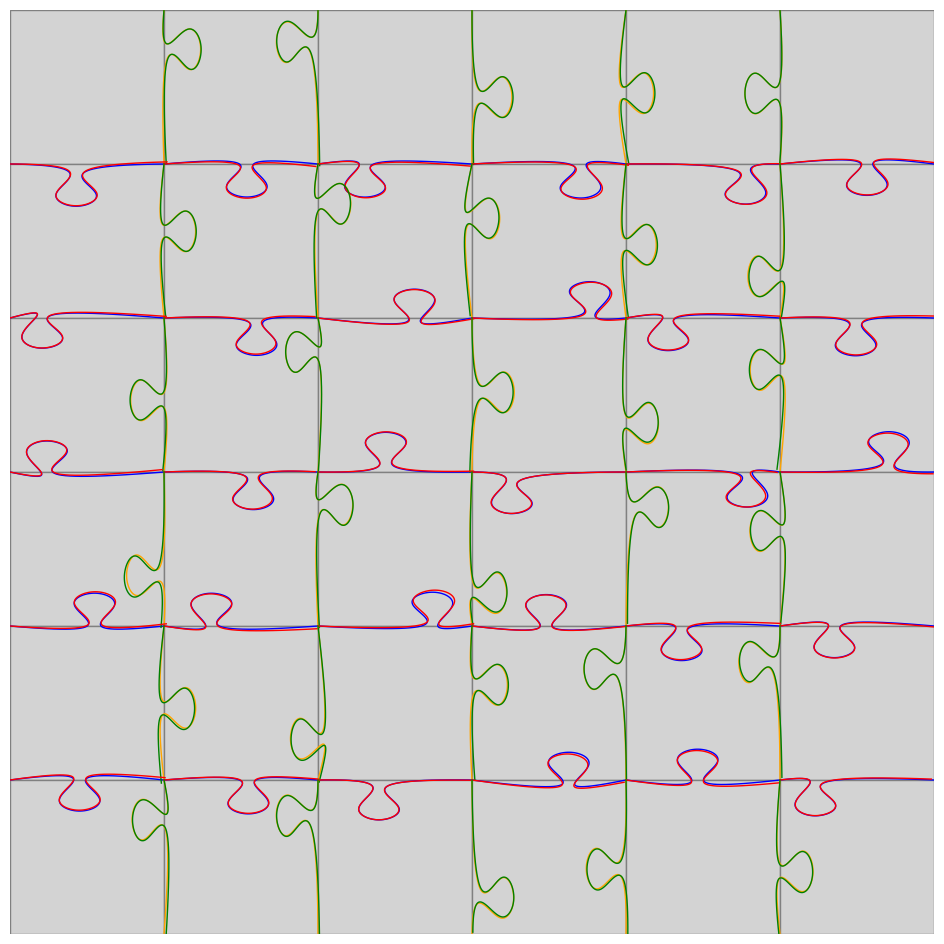

Write Python code to recreate this figure.
# Simulated Puzzle to solve

import matplotlib.pyplot as plt
import matplotlib.patches as patches

import random
import math
import heapq
from functools import lru_cache

import numpy as np
import scipy

class Visualizer:
    def __init__(self, cell_size=1):
        self.cell_size = cell_size

    def showPuzzle(self, puzzle):
        n, m = puzzle.size
        scale = 2  # inches per cell
        fig, ax = plt.subplots(figsize=(m * scale, n * scale))
        ax.set_aspect('equal')
        ax.set_xlim(0, m * self.cell_size)
        ax.set_ylim(0, n * self.cell_size)
        ax.invert_yaxis()  # top-left origin
        ax.axis('off')

        for i in range(n):
            for j in range(m):
                piece_id = puzzle.grid[i][j]
                self.draw_piece(ax, i, j, puzzle.pieces_dict[piece_id])

        plt.show()

    def draw_piece(self, ax, row, col, piece):
        #if piece.id != 1: return
        #print(piece.right)
        
        x = col * self.cell_size
        y = row * self.cell_size
        cs = self.cell_size

        # Draw the square for the piece
        rect = patches.Rectangle((x, y), cs, cs, linewidth=1, edgecolor='grey', facecolor='lightgrey')
        ax.add_patch(rect)

        # Draw side indicators (text or small lines)
        self.draw_side(ax, x + cs/2, y, piece.top(), 'top')
        self.draw_side(ax, x + cs, y + cs/2, piece.right(), 'right')
        self.draw_side(ax, x + cs/2, y + cs, piece.bottom(), 'bottom')
        self.draw_side(ax, x, y + cs/2, piece.left(), 'left')
        
        # Draw piece ID in the center
        #ax.text(x + cs / 2, y + cs / 2, f'{str(piece.id)} ({str(piece.orientation)})', ha='center', va='center', fontsize=8, color='black')

    def draw_side(self, ax, x_data, y_data, side, position):
        if not side:
            return
            
        # Color by side
        side_colors = {
            'top': 'red',
            'bottom': 'blue',
            'left': 'green',
            'right': 'orange'
        }
        color = side_colors.get(position, 'black')
        
        
        # Draw spline if it exists
        if side.spline is not None:
            spline = side.spline.copy()

            # Parameters for visual gap (use 0.1 and 0.2 to best see both splines)
            edge_margin = 0.0 * self.cell_size
            shrink = 0.0  # percentage to shrink the spline horizontally (0.0–1.0)

            # Shrink x range inward (spline[:,0] in [0,1])
            center_x = 0.5
            spline[:, 0] = (spline[:, 0] - center_x) * (1 - shrink) + center_x

            # Scale to cell size
            spline[:, 0] *= self.cell_size
            spline[:, 1] *= self.cell_size

            # Positioning logic
            if position == 'top':
                offset = np.array([
                    x_data - self.cell_size / 2,
                    y_data + edge_margin
                ])
            elif position == 'bottom':
                offset = np.array([
                    x_data - self.cell_size / 2,
                    y_data - edge_margin
                ])
            elif position == 'left':
                spline = spline[:, [1, 0]]
                offset = np.array([
                    x_data + edge_margin,
                    y_data - self.cell_size / 2
                ])
            elif position == 'right':
                spline = spline[:, [1, 0]]
                offset = np.array([
                    x_data - edge_margin,
                    y_data - self.cell_size / 2
                ])
                
                
            if not side.male:
                if position in ["right"]:
                    spline[:, 0] *= -1
                    
                if position in ["bottom"]:
                    spline[:, 1] *= -1
                    
            if side.male:
                if position in ["left"]:
                    spline[:, 0] *= -1
                    
                if position in ["top"]:
                    spline[:, 1] *= -1
            
            spline += offset
            ax.plot(spline[:, 0], spline[:, 1], color=color, linewidth=1)


def generate_spline_from_params(p: dict, num_interp_points: int = 9):
    """Generate a spline based on shape parameters (as used in interactive tool)."""
    def offset(y): return y + p["height_offset"]

    points = [
        (0, 0),
        (p["center"] - p["neck_width"]/2.0, offset(p["neck_heigth"])),
        (p["center"] - p["head_width"]/2.0, offset(p["head_height"])),
        (p["center"], offset(p["height"])),
        (p["center"] + p["head_width"]/2.0, offset(p["head_height"])),
        (p["center"] + p["neck_width"]/2.0, offset(p["neck_heigth"])),
        (1, 0)
    ]

    points = np.array(points)
    t = np.arange(len(points))
    t_interp = np.linspace(t.min(), t.max(), num_interp_points)
    spline_x = scipy.interpolate.make_interp_spline(t, points[:, 0])
    spline_y = scipy.interpolate.make_interp_spline(t, points[:, 1])
    xs = spline_x(t_interp)
    ys = spline_y(t_interp)
    return np.stack((xs, ys), axis=1)


# Apply projective transformation to (x, y) points
def apply_projective(points, proj):
    H = np.array([
        [proj["scale_x"], proj["shear_x"], proj["translate_x"]],
        [proj["shear_y"], proj["scale_y"], proj["translate_y"]],
        [proj["perspective_x"], proj["perspective_y"], 1.0]
    ])
    pts = np.column_stack((points, np.ones(len(points))))
    pts_proj = pts @ H.T
    pts_proj /= pts_proj[:, 2][:, None]
    return pts_proj[:, :2]
       
class Side:
    def __init__(self, spline: np.ndarray, male: bool, kind: str = "normal"):
        self.spline = spline
        self.male = male
        self.kind = kind  # "normal", "flat", or "unspecified"

    # apply slight deformation
    def copy(self):
        if self.spline is None:
            return Side(None, self.male, self.kind)
            
        # small perturbations
        delta_e = 0.02
        projective = {
            "scale_x": 1.0,
            "shear_x": np.random.uniform(-delta_e, delta_e),
            "translate_x": 0.0,
            "shear_y": np.random.uniform(-delta_e, delta_e),
            "scale_y": 1.0,
            "translate_y": 0.0,
            "perspective_x": np.random.uniform(-delta_e, delta_e),
            "perspective_y": np.random.uniform(-delta_e, delta_e)
        }
        spline = apply_projective(np.copy(self.spline), projective)
        
        return Side(spline, self.male, self.kind)

    
    @staticmethod
    def generate(num_points: int = 100):
        """Generate a side with random center and height_offset; all other params fixed."""
        p = {
            "center": np.random.uniform(0.2, 0.8),
            "height": 0.376,
            "neck_width": 0.077,
            "neck_heigth": 0.174,
            "head_width": 0.262,
            "head_height": 0.301,
            "height_offset": np.random.uniform(-0.2, -0.1)
        }
        spline = generate_spline_from_params(p, num_interp_points=num_points)
        return Side(spline, random.choice([True, False]), kind="normal")


    @staticmethod
    def flat():
        """Generate a flat edge side (no spline bump)."""
        return Side(None, True, kind="flat")

    @staticmethod
    def unspecified():
        """Placeholder side for solver input (no constraint)."""
        return Side(None, True, kind="unspecified")
        
    
    
    # compare sides of pieces
    # returns error in [0, 1/4], so for side errors add up to [0, 1]
    def distance(self, other: "Side"):
        # sides legend: __flat, --unspecified, _._normal
        
        # handle all flat cases
        # __ vs __
        # __ vs --
        # -- vs __
        # __ vs _._
        # _._ vs __
        if self.kind == "flat" or other.kind == "flat":
            return 0 if self.kind == other.kind else float('inf')
        
        # don't allow matching an underspecified piece
        # -- vs --
        # _._ vs --
        if other.kind == "unspecified":
            return float('inf')
            
        # handle case where any normal edge matches
        # -- vs _._
        if self.kind == "unspecified":
            return 0
        

        # normal kind — check polarity + geometry
        # _._ vs _._
        if self.male == other.male:
            return float('inf')
        if self.spline is None or other.spline is None:
            return float('inf')
        
        # squared L2 distance
        distances = np.sum((self.spline - other.spline)**2, axis=1)
        return np.mean(distances) / 4.0
                
  

class Piece:
    def __init__(self, right, bottom, left, top, id=None):
        self.sides = [right, bottom, left, top]
        self.orientation = 0
        self.id = id
        
    def right(self):
        return self.sides[(self.orientation + 0) % 4]
        
    def bottom(self):
        return self.sides[(self.orientation + 1) % 4]
        
    def left(self):
        return self.sides[(self.orientation + 2) % 4]
        
    def top(self):
        return self.sides[(self.orientation + 3) % 4]
        
    def invert(self): # change polarity of sides, male <-> female
        for side in self.sides:
            side.male = not side.male
        
    # calculate matching error
    def distance(self, other, orientation = 0):
        rotated = other.sides[-orientation:] + other.sides[:-orientation]
        return sum([side.distance(other_side) for side, other_side in zip(self.sides, rotated)])
        
        
class Puzzle:
    def __init__(self, n, m):
        assert(n*m < 2**32) # uint32 for ids
        self.size = (n, m)
        self.grid = [[None for _ in range(m)] for _ in range(n)]
        self.pieces_dict = {}
        self.solution = [[]]

    def generate(self):
        n, m = self.size
        grid = np.zeros((n, m), dtype=np.uint32)
        # random ids for pieces
        ids = np.arange(n*m)
        np.random.shuffle(ids)
        counter = 0

        for i in range(n):
            for j in range(m):
                left = Side.flat()
                top = Side.flat()
                    
                
                # match left neighbor's right
                if j > 0:
                    left = self.pieces_dict[grid[i][j - 1]].right().copy()
                    left.male = not left.male
                    
                # match top neighbor's bottom
                if i > 0:
                    top = self.pieces_dict[grid[i - 1][j]].bottom().copy()
                    top.male = not top.male

                # generate new sides
                right = Side.flat()
                if j < m - 1:
                    right = Side.generate()

                bottom = Side.flat()
                if i < n - 1:
                    bottom = Side.generate()
                                
                piece = Piece(right, bottom, left, top, id=ids[counter])
                grid[i][j] = piece.id
                self.pieces_dict[piece.id] = piece
                counter += 1

        self.solution = grid
        shuffled = grid.flatten()
        np.random.shuffle(shuffled)
        self.grid = np.reshape(shuffled, self.size)
        
        # random pieces orientation
        p0 = self.pieces_dict[0]
        p0.orientation = 1
        #for piece in self.pieces_dict.values():
         #   piece.orientation = np.random.randint(0, 4)
    
    
# error between randomly generated, matching sides
# helps to set error thresholds for early abortion during puzzle solving
@lru_cache
def getRandomMatchError(iterations = 1000):
    errors = np.zeros(iterations)
    for i in range(iterations):
        s0 = Side.generate()
        s1 = s0.copy()
        
        s0.male = True
        s1.male = False
        
        errors[i] = s0.distance(s1)
    
    mean = np.mean(errors)
    std = np.std(errors)
    print(f'RandomMatchError: samples: {len(errors)}, mean: {mean}, std: {std}')
    return mean, std
    

# calculate errors between randomly generated splines
@lru_cache
def getRandomError(iterations):
    errors = np.zeros(iterations)
    for i in range(iterations):
        s0 = Side.generate()
        s1 = Side.generate()
        
        s0.male = True
        s1.male = False
        
        errors[i] = s0.distance(s1)
        
    mean = np.mean(errors)
    std = np.std(errors)
    print(f'RandomError: samples: {len(errors)}, mean: {mean}, std: {std}')
    return mean, std

class State:
    def __init__(self, grid, grid_orientations, remaining, error, next):
        self.grid = grid
        self.grid_orientations = grid_orientations
        self.remaining = remaining # set of piece ids
        self.next_candidates = np.array([(p_id, orientation) for p_id in remaining for orientation in [0, 1, 2, 3]]) # ordered list of best matching pieces to try
        self.error = error
        self.next = next # linear index in grid where to place next piece
        self.errors = np.zeros(len(self.next_candidates))
        
    # use < between states for priority queue DFS
    def __lt__(self, other):
        # use expected error
        mean, std = getRandomMatchError(1000)
        val = 4 * mean
        e0 = len(self.remaining) * val
        e1 = len(other.remaining) * val
        return self.error + e0 < other.error + e1
    
class Solver:
    def __init__(self, puzzle: Puzzle):
        self.puzzle = puzzle
        n, m = puzzle.size
        
        mean, std = getRandomMatchError(1000)
        self.randomErrorThreshold = 4 * mean # per piece error threshold, set to 0 for perfect matching
        self.abortThreshold = n*m*self.randomErrorThreshold # solutions with this error are regarded good enough and search is aborted
        
        self.grid_counter = np.zeros((n, m)) # count how many trys are needed per location during solving
        
    # find globally optimal solution (NP-hard)
    def branchAndBound(self):
        n, m = self.puzzle.size
        # state is defined as grid of placed pieces, and list of pieces still to be placed
        # total error is the sum of all side matching errors
        state = State(
            grid = np.ones((n, m), dtype=np.int32) * (-1), # empty grid is negative
            grid_orientations = np.zeros((n, m), dtype=np.uint32), # empty
            remaining = {p.id for p in self.puzzle.pieces_dict.values()}, # set of pieces remaining to be placed
            error = 0.0,
            next = 0, # start with top left
            )
        best_error = float('inf')
        best_solution = state
        
        # logging info
        states_explored = 0
        
        queue = []
        heapq.heappush(queue, state)
        
        while queue:
            state = heapq.heappop(queue)
            
            states_explored += 1
            print(f'\rExplored: {states_explored}', end='')
            
            
            # prune
            if state.error >= best_error:
                continue
               
            # found valid solution
            if len(state.remaining) == 0:
                print(f"\nLocal solution found, error: {state.error}")
                if state.error < self.abortThreshold:
                    return state.grid, state.grid_orientations
                    
                best_error = state.error
                best_solution = state
                continue
            
            # describe missing piece
            i, j = divmod(state.next, m)
            self.grid_counter[i, j] += 1
            
            if j == 0:
                left = Side.flat()
            else:
                neighbor_id = state.grid[i][j - 1]
                if neighbor_id < 0:
                    left = Side.unspecified()
                else:
                    piece = self.puzzle.pieces_dict[neighbor_id]
                    piece.orientation = state.grid_orientations[i][j - 1]
                    left = piece.right().copy()
            
            if i == 0:
                top = Side.flat()
            else:
                neighbor_id = state.grid[i - 1][j]
                if neighbor_id < 0:
                    top = Side.unspecified()
                else:
                    piece = self.puzzle.pieces_dict[neighbor_id]
                    piece.orientation = state.grid_orientations[i - 1][j]
                    top = piece.bottom().copy()
            
            if j == m - 1:
                right = Side.flat()
            else:
                neighbor_id = state.grid[i][j + 1]
                if neighbor_id < 0:
                    right = Side.unspecified()
                else:
                    piece = self.puzzle.pieces_dict[neighbor_id]
                    piece.orientation = state.grid_orientations[i][j + 1]
                    right = piece.left().copy()
            
            if i == n - 1:
                bottom = Side.flat()
            else:
                neighbor_id = state.grid[i + 1][j]
                if neighbor_id < 0:
                    bottom = Side.unspecified()
                else:
                    piece = self.puzzle.pieces_dict[neighbor_id]
                    piece.orientation = state.grid_orientations[i + 1][j]
                    bottom = piece.top().copy()

            placeholder = Piece(
                right,
                bottom,
                left,
                top
            )
            
            # calculate errors
            for index, (candidate_id, orientation) in enumerate(state.next_candidates):
                candidate = self.puzzle.pieces_dict[candidate_id]
                state.errors[index] = placeholder.distance(candidate, orientation)
            
            # prune inf errors
            mask = state.errors != np.inf
            state.errors = state.errors[mask]
            state.next_candidates = state.next_candidates[mask]
            
            # prune worse paths
            new_errors = state.errors + state.error
            mask = new_errors < best_error
            state.errors = state.errors[mask]
            state.next_candidates = state.next_candidates[mask]
            
            
            i, j = divmod(state.next, m)
            for index, (candidate_id, orientation) in enumerate(state.next_candidates):
                                
                grid = state.grid.copy()
                grid[i][j] = candidate_id
                grid_orientations = state.grid_orientations.copy()
                grid_orientations[i][j] = orientation
                remaining = state.remaining.copy()
                remaining.remove(candidate_id)          
                
                # index of first remaining negative element in grid
                neg_indices = np.flatnonzero(grid < 0)
                next = neg_indices[0] if len(neg_indices) > 0 else None
                
                new_state = State(
                    grid = grid,
                    grid_orientations = grid_orientations,
                    remaining = remaining,
                    error = new_errors[index],
                    next = next
                )
                
                heapq.heappush(queue, new_state)
        
        print(f"\nGlobally optimal solution found with error: {best_error}")        
        return best_solution.grid, best_solution.grid_orientations
    

if __name__ == "__main__":
    
    random.seed(42)
    np.random.seed(42)
    
    vis = Visualizer()
    
    n, m = 6,6
    puzzle = Puzzle(n, m)
    puzzle.generate()
    
    #getRandomError(1000)
    #getRandomMatchError(1000)
    #exit()
    
    #vis.showPuzzle(puzzle)

    solver = Solver(puzzle)
    grid, orientations = solver.branchAndBound()
    print(solver.grid_counter)
    
    #print(grid)
    #print(orientations)
    #print(puzzle.solution)
    
    # check solution (rotation invariant)
    if np.array_equal(grid, puzzle.solution) \
        or np.array_equal(grid, np.rot90(puzzle.solution, k=1)) \
        or np.array_equal(grid, np.rot90(puzzle.solution, k=2)) \
        or np.array_equal(grid, np.rot90(puzzle.solution, k=3)):
        
        print('Solution valid')
    else:
        print('Solution INVALID!')
    
    
    puzzle.grid = grid
    for i in range(n):
        for j in range(m):
            piece = puzzle.pieces_dict[puzzle.grid[i][j]]
            piece.orientation = orientations[i][j]
    
    vis.showPuzzle(puzzle)
